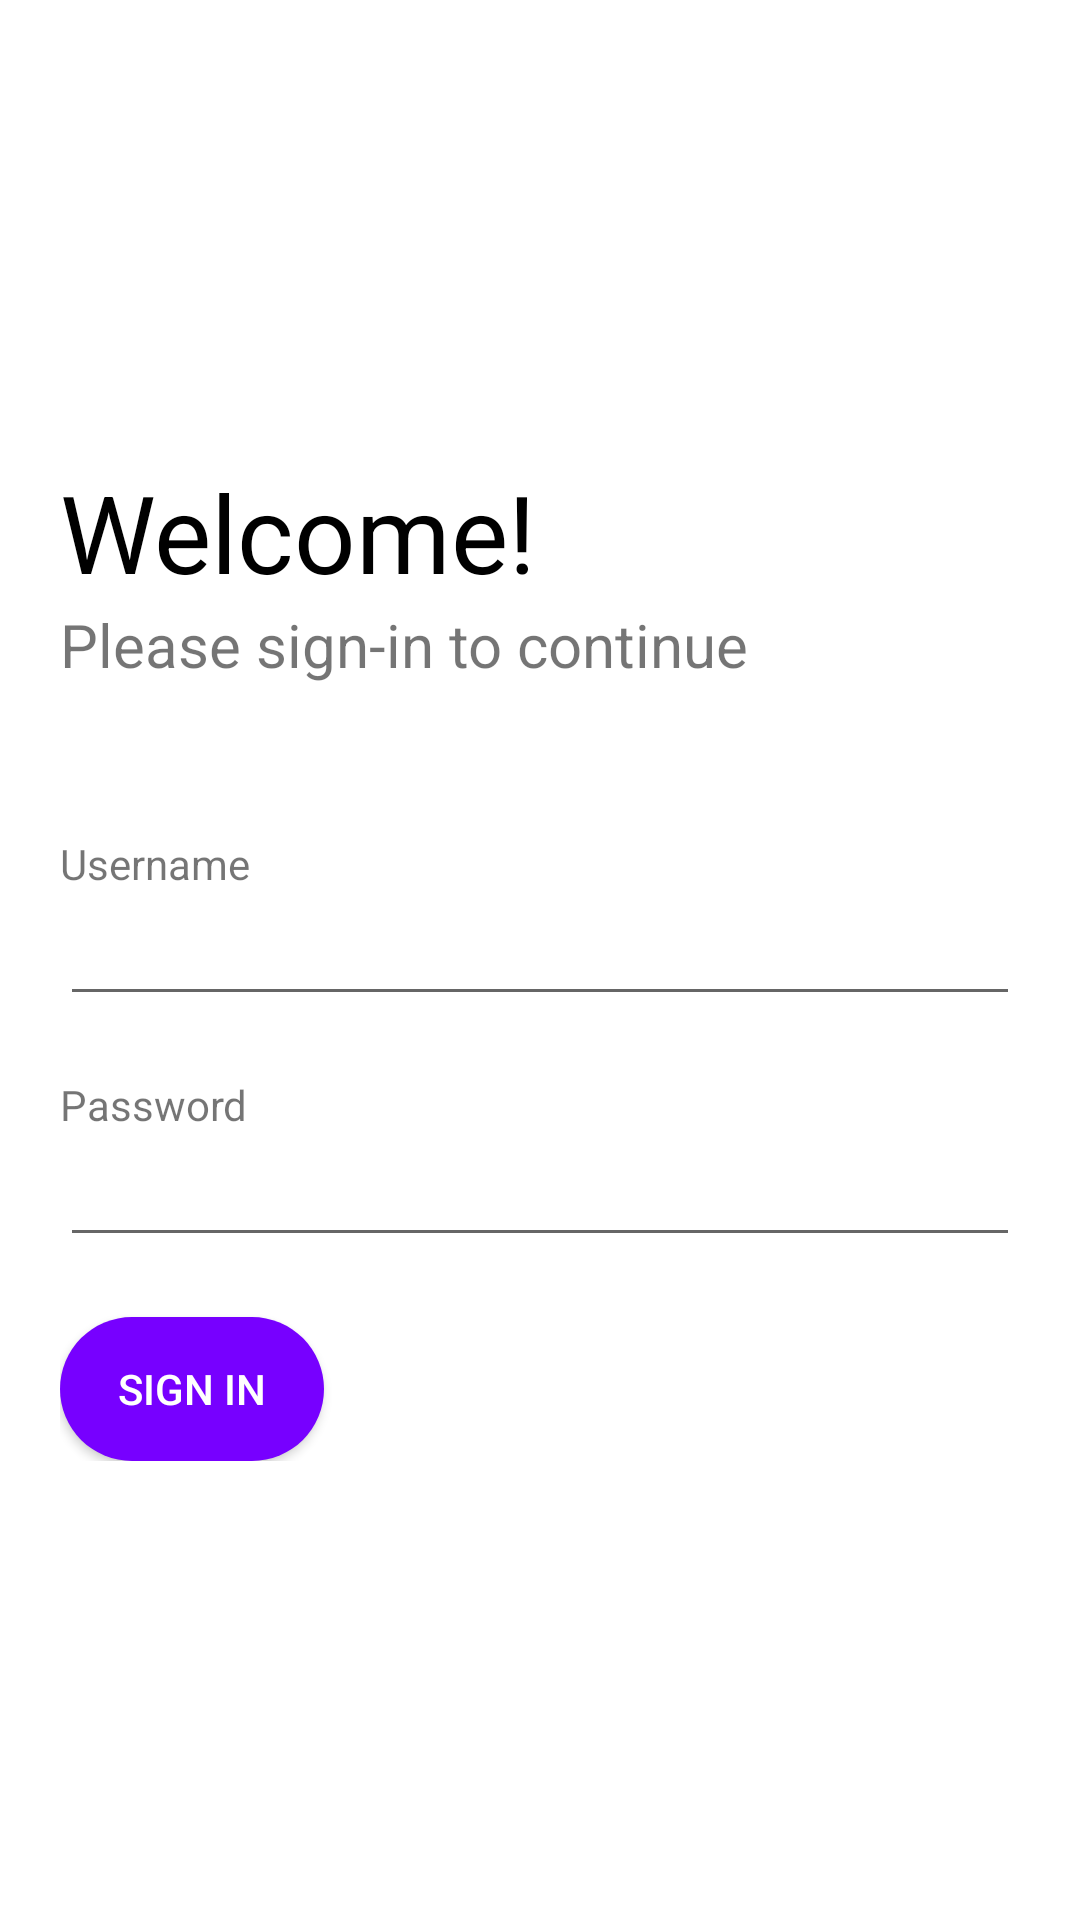

The Android layout XML behind this screen, and the referenced resources:
<!-- AndroidManifest.xml: activity theme AppThemeNoActionBar -->
<!-- res/layout/activity_login.xml -->
<?xml version="1.0" encoding="utf-8"?>
<RelativeLayout
    xmlns:android="http://schemas.android.com/apk/res/android"
    xmlns:app="http://schemas.android.com/apk/res-auto"
    xmlns:tools="http://schemas.android.com/tools"
    android:layout_width="match_parent"
    android:layout_height="match_parent"
    tools:context=".LoginActivity"
    android:padding="20dp"
    android:gravity="center"
    android:background="@color/white">

    <LinearLayout
        android:layout_width="match_parent"
        android:layout_height="wrap_content"
        android:orientation="vertical">

        <TextView
            android:layout_width="match_parent"
            android:layout_height="wrap_content"
            android:text="Welcome!"
            android:textSize="36sp"
            android:textColor="@color/black"
            />

        <TextView
            android:layout_width="match_parent"
            android:layout_height="wrap_content"
            android:text="Please sign-in to continue"
            android:textSize="20sp"
            />

        <TextView
            android:layout_width="match_parent"
            android:layout_height="wrap_content"
            android:text="Username"
            android:textSize="14sp"
            android:layout_marginTop="50dp"
            />

        <EditText
            android:id="@+id/username"
            android:layout_width="match_parent"
            android:layout_height="wrap_content"
            />

        <TextView
            android:layout_width="match_parent"
            android:layout_height="wrap_content"
            android:text="Password"
            android:textSize="14sp"
            android:layout_marginTop="20dp"
            />

        <EditText
            android:id="@+id/password"
            android:layout_width="match_parent"
            android:layout_height="wrap_content"
            android:inputType="textPassword"/>

        <Button
            android:id="@+id/login"
            android:layout_width="wrap_content"
            android:layout_height="wrap_content"
            android:text="Sign In"
            android:background="@drawable/rounded_button"
            android:textColor="@color/white"
            android:layout_marginTop="20dp"
            />

    </LinearLayout>

</RelativeLayout>
<!-- resources referenced by this layout -->
<resources>
  <color name="black">#000000</color>
  <color name="white">#ffffff</color>
  <!-- drawable rounded_button (drawable-v24) -->
  <?xml version="1.0" encoding="utf-8"?>
  <shape xmlns:android="http://schemas.android.com/apk/res/android"
      android:shape="rectangle">
      <solid android:color="#7700ff" />
      <corners
          android:radius="1000dp"
          />
  </shape>
  <style name="AppThemeNoActionBar" parent="Theme.AppCompat.Light.NoActionBar">
          
          <item name="colorPrimary">@color/colorPrimary</item>
          <item name="colorPrimaryDark">@color/colorPrimaryDark</item>
          <item name="colorAccent">@color/colorAccent</item>
          <item name="md_corner_radius">16dp</item>
      </style>
  <color name="colorPrimary">#36254D</color>
  <color name="colorPrimaryDark">#473759</color>
  <color name="colorAccent">#D81B60</color>
</resources>
